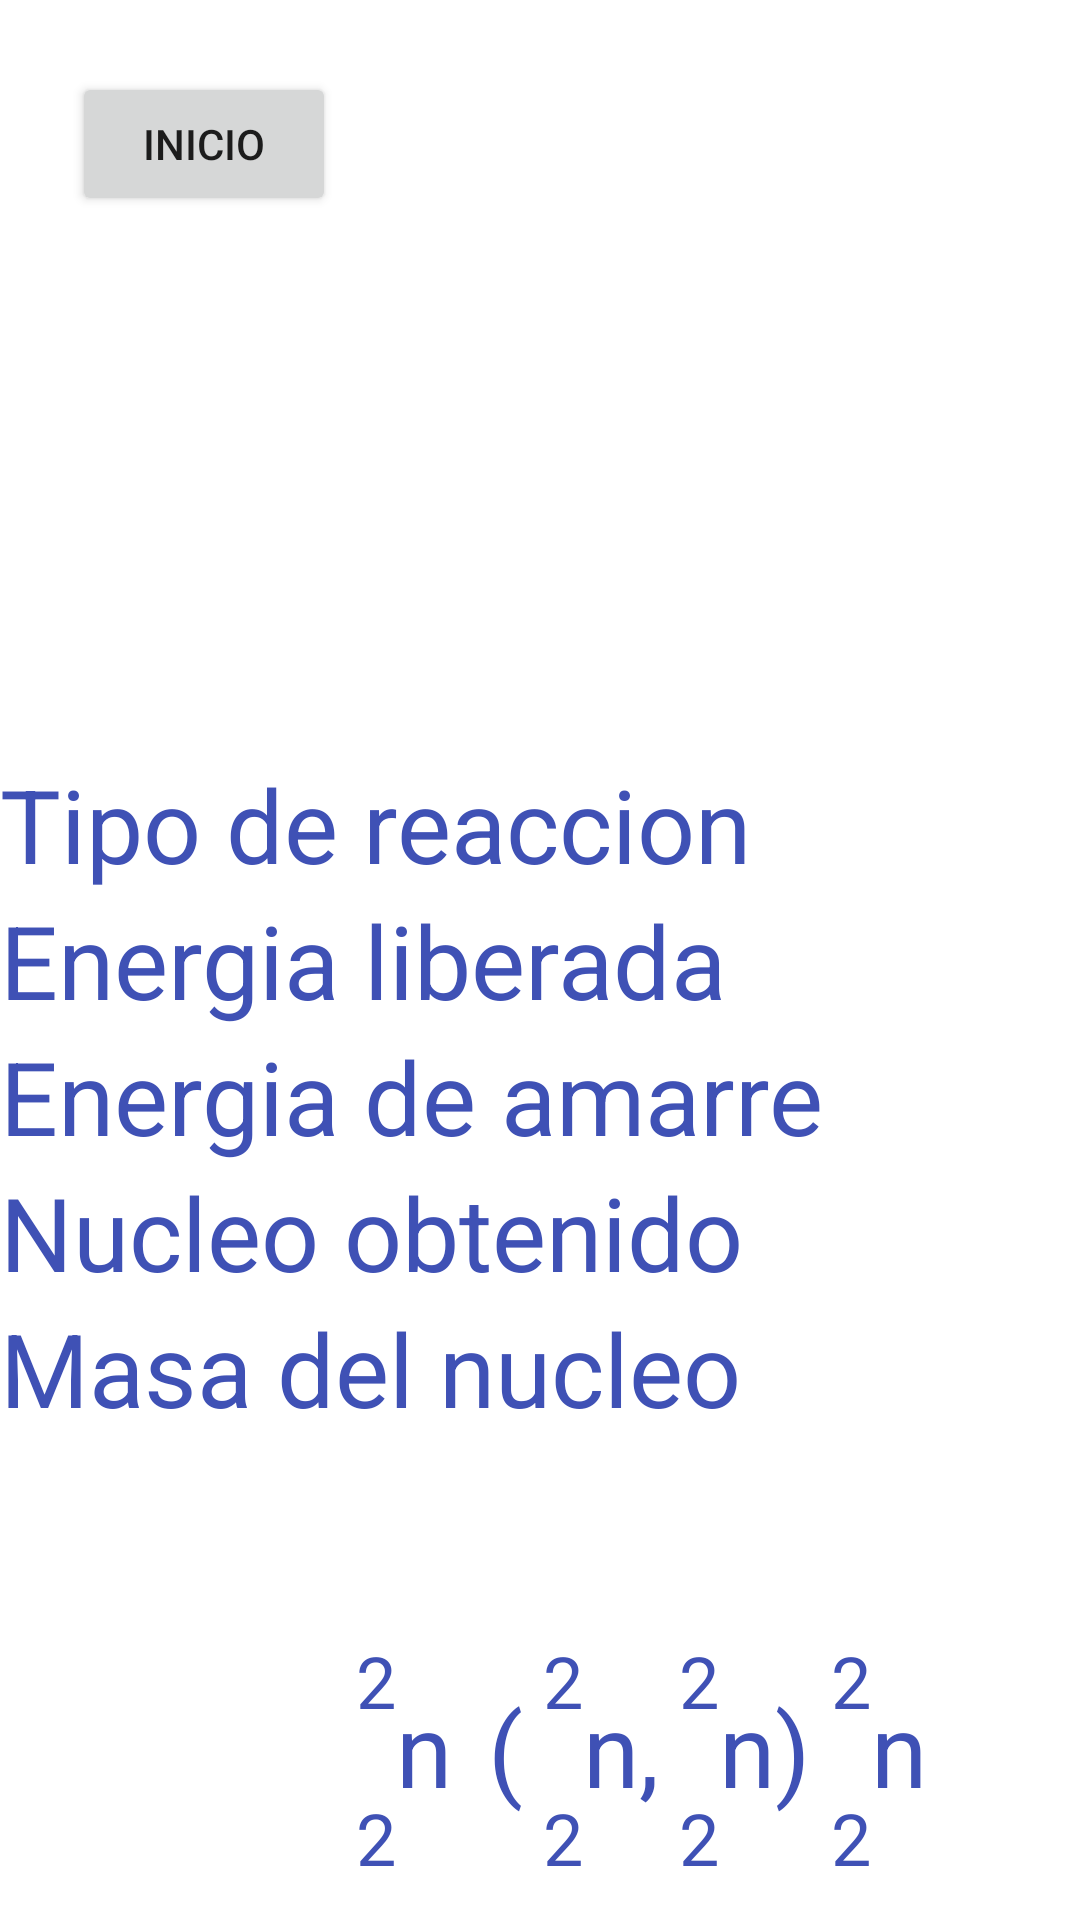

Layout XML and referenced resources for this Android screen:
<!-- AndroidManifest.xml: application theme Theme.SRN -->
<!-- res/layout/resultado.xml -->
<?xml version="1.0" encoding="utf-8"?>
<androidx.constraintlayout.widget.ConstraintLayout xmlns:android="http://schemas.android.com/apk/res/android"
    xmlns:app="http://schemas.android.com/apk/res-auto"
    xmlns:tools="http://schemas.android.com/tools"
    android:layout_width="match_parent"
    android:layout_height="match_parent"
    tools:context=".Resultado">

    <TextView
        android:id="@+id/txtznuc"
        android:layout_width="wrap_content"
        android:layout_height="wrap_content"
        android:layout_marginTop="20dp"
        android:text="@string/_2"
        android:textColor="#3F51B5"
        android:textSize="24sp"
        app:layout_constraintEnd_toStartOf="@+id/txtsimnuc"
        app:layout_constraintTop_toBottomOf="@+id/txtanuc" />

    <TextView
        android:id="@+id/txtapart"
        android:layout_width="wrap_content"
        android:layout_height="wrap_content"
        android:layout_marginTop="64dp"
        android:text="@string/_2"
        android:textColor="#3F51B5"
        android:textSize="24sp"
        app:layout_constraintEnd_toStartOf="@+id/txtsimbpart"
        app:layout_constraintTop_toBottomOf="@+id/linearLayout" />

    <TextView
        android:id="@+id/txtzpartre"
        android:layout_width="wrap_content"
        android:layout_height="wrap_content"
        android:layout_marginTop="20dp"
        android:text="@string/_2"
        android:textColor="#3F51B5"
        android:textSize="24sp"
        app:layout_constraintEnd_toStartOf="@+id/txtsimbpart"
        app:layout_constraintTop_toBottomOf="@+id/txtapart" />

    <TextView
        android:id="@+id/txtanuc"
        android:layout_width="wrap_content"
        android:layout_height="wrap_content"
        android:layout_marginTop="64dp"
        android:text="@string/_2"
        android:textColor="#3F51B5"
        android:textSize="24sp"
        app:layout_constraintEnd_toStartOf="@+id/txtsimnuc"
        app:layout_constraintTop_toBottomOf="@+id/linearLayout" />

    <TextView
        android:id="@+id/txtzproy"
        android:layout_width="wrap_content"
        android:layout_height="wrap_content"
        android:layout_marginTop="20dp"
        android:text="@string/_2"
        android:textColor="#3F51B5"
        android:textSize="24sp"
        app:layout_constraintEnd_toStartOf="@+id/txtsimbproy"
        app:layout_constraintTop_toBottomOf="@+id/txtaproy" />

    <TextView
        android:id="@+id/txtaproy"
        android:layout_width="wrap_content"
        android:layout_height="wrap_content"
        android:layout_marginTop="64dp"
        android:text="@string/_2"
        android:textColor="#3F51B5"
        android:textSize="24sp"
        app:layout_constraintEnd_toStartOf="@+id/txtsimbproy"
        app:layout_constraintTop_toBottomOf="@+id/linearLayout" />

    <TextView
        android:id="@+id/txtzblan"
        android:layout_width="wrap_content"
        android:layout_height="wrap_content"
        android:layout_marginTop="20dp"
        android:text="@string/_2"
        android:textColor="#3F51B5"
        android:textSize="24sp"
        app:layout_constraintEnd_toStartOf="@+id/txtsimblan"
        app:layout_constraintTop_toBottomOf="@+id/txtablan" />

    <TextView
        android:id="@+id/txtablan"
        android:layout_width="wrap_content"
        android:layout_height="wrap_content"
        android:layout_marginTop="64dp"
        android:text="@string/_2"
        android:textColor="#3F51B5"
        android:textSize="24sp"
        app:layout_constraintEnd_toStartOf="@+id/txtsimblan"
        app:layout_constraintTop_toBottomOf="@+id/linearLayout" />

    <TextView
        android:id="@+id/textView19"
        android:layout_width="wrap_content"
        android:layout_height="wrap_content"
        android:layout_marginTop="80dp"
        android:text="@string/coma"
        android:textColor="#3F51B5"
        android:textSize="34sp"
        app:layout_constraintStart_toEndOf="@+id/txtsimbproy"
        app:layout_constraintTop_toBottomOf="@+id/linearLayout" />

    <TextView
        android:id="@+id/textView18"
        android:layout_width="wrap_content"
        android:layout_height="wrap_content"
        android:layout_marginTop="80dp"
        android:text="@string/parentder"
        android:textColor="#3F51B5"
        android:textSize="34sp"
        app:layout_constraintStart_toEndOf="@+id/txtsimbpart"
        app:layout_constraintTop_toBottomOf="@+id/linearLayout" />

    <TextView
        android:id="@+id/textView17"
        android:layout_width="wrap_content"
        android:layout_height="wrap_content"
        android:layout_marginStart="12dp"
        android:layout_marginTop="80dp"
        android:text="@string/parentizq"
        android:textColor="#3F51B5"
        android:textSize="34sp"
        app:layout_constraintStart_toEndOf="@+id/txtsimblan"
        app:layout_constraintTop_toBottomOf="@+id/linearLayout" />

    <TextView
        android:id="@+id/txtsimbproy"
        android:layout_width="wrap_content"
        android:layout_height="wrap_content"
        android:layout_marginStart="20dp"
        android:layout_marginTop="80dp"
        android:text="@string/n"
        android:textColor="#3F51B5"
        android:textSize="34sp"
        app:layout_constraintStart_toEndOf="@+id/textView17"
        app:layout_constraintTop_toBottomOf="@+id/linearLayout" />

    <TextView
        android:id="@+id/txtsimbpart"
        android:layout_width="wrap_content"
        android:layout_height="wrap_content"
        android:layout_marginStart="20dp"
        android:layout_marginTop="80dp"
        android:text="@string/n"
        android:textColor="#3F51B5"
        android:textSize="34sp"
        app:layout_constraintStart_toEndOf="@+id/textView19"
        app:layout_constraintTop_toBottomOf="@+id/linearLayout" />

    <TextView
        android:id="@+id/txtsimnuc"
        android:layout_width="wrap_content"
        android:layout_height="wrap_content"
        android:layout_marginStart="20dp"
        android:layout_marginTop="80dp"
        android:text="@string/n"
        android:textColor="#3F51B5"
        android:textSize="34sp"
        app:layout_constraintStart_toEndOf="@+id/textView18"
        app:layout_constraintTop_toBottomOf="@+id/linearLayout" />

    <ImageView
        android:id="@+id/imageView3"
        android:layout_width="50dp"
        android:layout_height="50dp"
        android:layout_marginStart="70dp"
        android:layout_marginTop="108dp"
        app:layout_constraintStart_toStartOf="parent"
        app:layout_constraintTop_toTopOf="parent"
        app:srcCompat="@drawable/azul" />

    <ImageView
        android:id="@+id/imageView4"
        android:layout_width="25dp"
        android:layout_height="25dp"
        android:layout_marginTop="132dp"
        android:layout_marginEnd="80dp"
        app:layout_constraintEnd_toEndOf="parent"
        app:layout_constraintTop_toTopOf="parent"
        app:srcCompat="@drawable/roja" />

    <TextView
        android:id="@+id/txtsimblan"
        android:layout_width="wrap_content"
        android:layout_height="wrap_content"
        android:layout_marginStart="132dp"
        android:layout_marginTop="80dp"
        android:text="@string/n"
        android:textColor="#3F51B5"
        android:textSize="34sp"
        app:layout_constraintStart_toStartOf="parent"
        app:layout_constraintTop_toBottomOf="@+id/linearLayout" />

    <LinearLayout
        android:id="@+id/linearLayout"
        android:layout_width="410dp"
        android:layout_height="228dp"
        android:layout_marginTop="252dp"
        android:orientation="vertical"
        app:layout_constraintEnd_toEndOf="parent"
        app:layout_constraintHorizontal_bias="0.0"
        app:layout_constraintStart_toStartOf="parent"
        app:layout_constraintTop_toTopOf="parent">

        <TextView
            android:id="@+id/texttiporeac"
            android:layout_width="match_parent"
            android:layout_height="wrap_content"
            android:text="Tipo de reaccion"
            android:textColor="#3F51B5"
            android:textSize="34sp" />

        <TextView
            android:id="@+id/textenelib"
            android:layout_width="match_parent"
            android:layout_height="wrap_content"
            android:text="Energia liberada"
            android:textColor="#3F51B5"
            android:textSize="34sp" />

        <TextView
            android:id="@+id/texteneama"
            android:layout_width="match_parent"
            android:layout_height="wrap_content"
            android:text="Energia de amarre"
            android:textColor="#3F51B5"
            android:textSize="34sp" />

        <TextView
            android:id="@+id/textnuc"
            android:layout_width="match_parent"
            android:layout_height="wrap_content"
            android:text="Nucleo obtenido"
            android:textColor="#3F51B5"
            android:textSize="34sp" />

        <TextView
            android:id="@+id/textmasnuc"
            android:layout_width="match_parent"
            android:layout_height="wrap_content"
            android:text="Masa del nucleo"
            android:textColor="#3F51B5"
            android:textSize="34sp" />
    </LinearLayout>

    <Button
        android:id="@+id/butinicio"
        android:layout_width="wrap_content"
        android:layout_height="wrap_content"
        android:layout_marginStart="24dp"
        android:layout_marginTop="24dp"
        android:text="Inicio"
        app:layout_constraintStart_toStartOf="parent"
        app:layout_constraintTop_toTopOf="parent" />

</androidx.constraintlayout.widget.ConstraintLayout>
<!-- resources referenced by this layout -->
<resources>
  <string name="_2">2</string>
  <string name="coma">,</string>
  <string name="n">n</string>
  <string name="parentder">)</string>
  <string name="parentizq">(</string>
  <style name="Theme.SRN" parent="Theme.MaterialComponents.DayNight.DarkActionBar">
          
          <item name="colorPrimary">@color/teal_200</item>
          <item name="colorPrimaryVariant">@color/teal_200</item>
          <item name="colorOnPrimary">@color/white</item>
          
          <item name="colorSecondary">@color/teal_200</item>
          <item name="colorSecondaryVariant">@color/teal_200</item>
          <item name="colorOnSecondary">@color/black</item>
          
          <item name="android:statusBarColor" tools:targetApi="l">?attr/colorPrimaryVariant</item>
          
      </style>
  <!-- not gathered from this repository: default colours our renderer supplied (Android Studio template values) -->
  <color name="teal_200">#FF03DAC5</color>
  <color name="black">#FF000000</color>
  <color name="white">#FFFFFFFF</color>
</resources>
